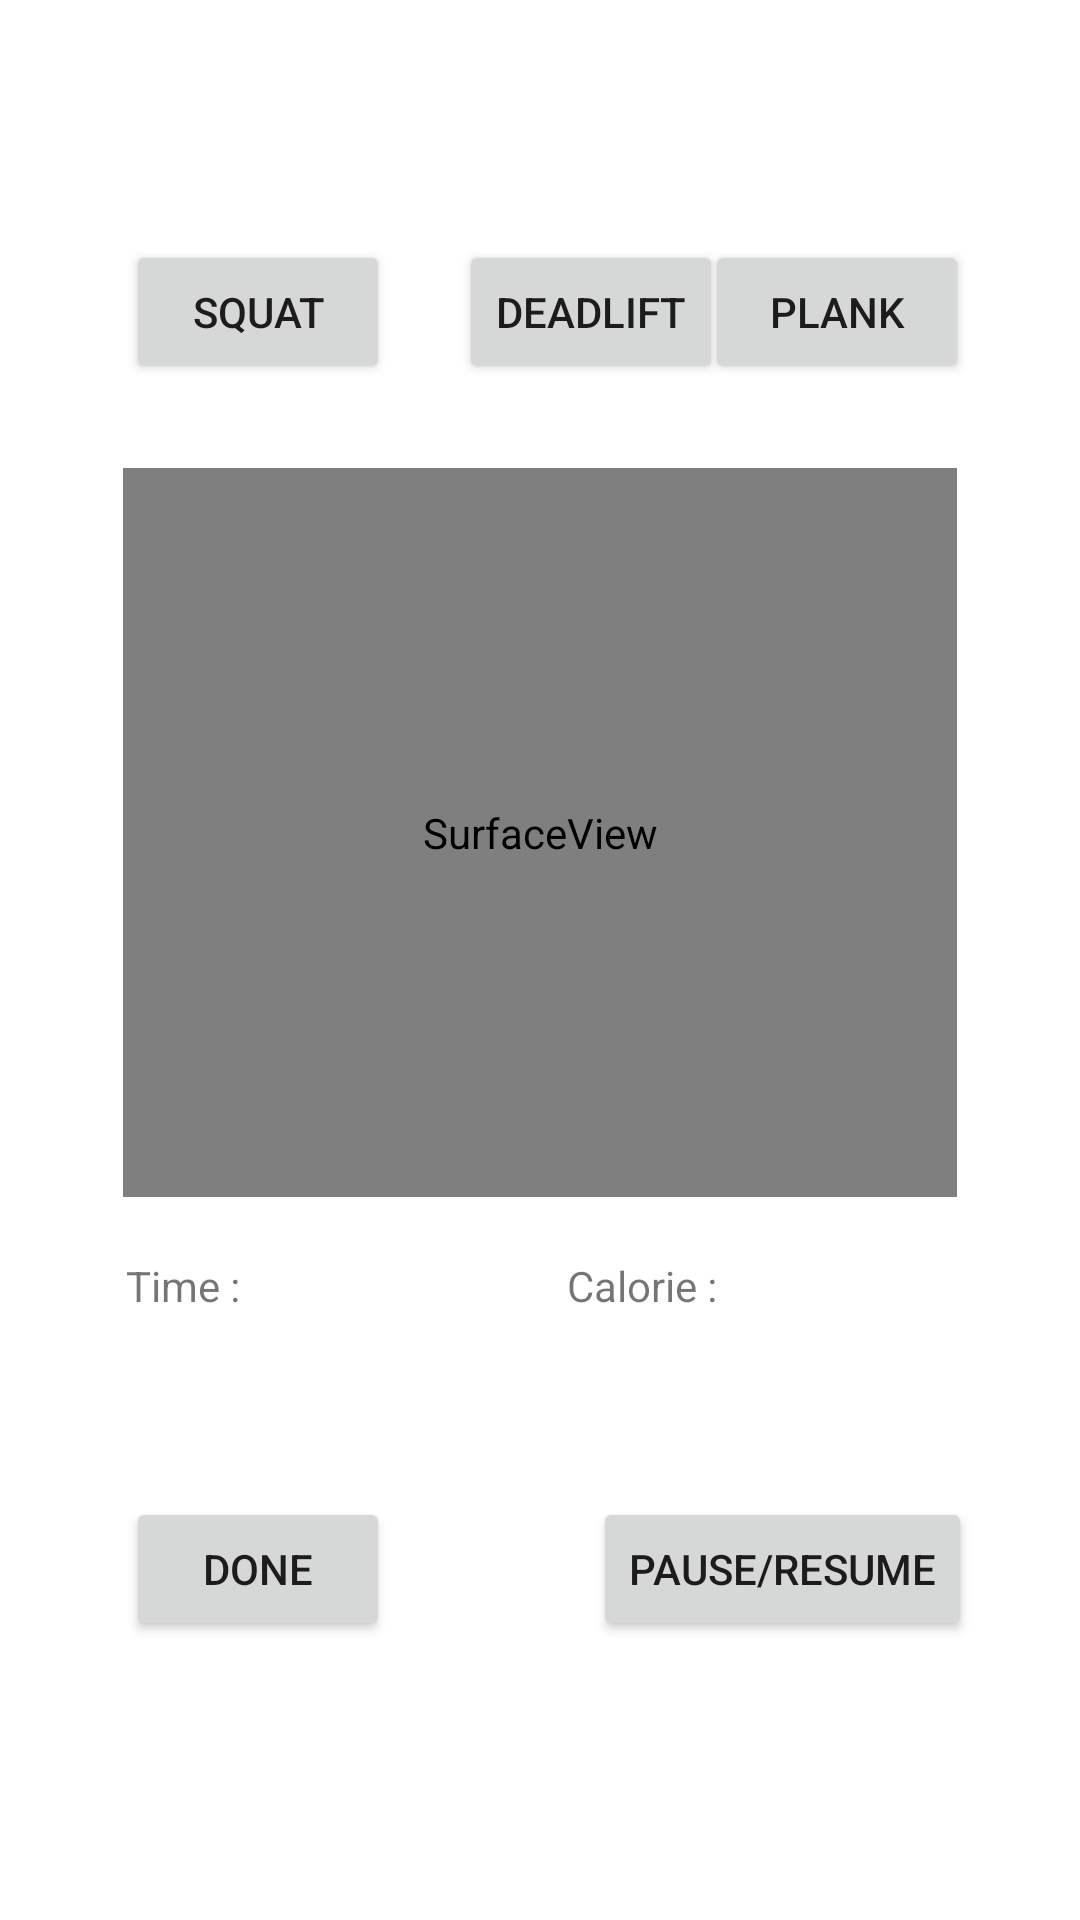

Produce the Android XML layout that renders to this screen, including the resource entries it uses.
<!-- AndroidManifest.xml: application theme Theme.Capstone2 -->
<!-- res/layout/activity_exercise_display.xml -->
<?xml version="1.0" encoding="utf-8"?>
<androidx.constraintlayout.widget.ConstraintLayout xmlns:android="http://schemas.android.com/apk/res/android"
    xmlns:app="http://schemas.android.com/apk/res-auto"
    xmlns:tools="http://schemas.android.com/tools"
    android:layout_width="match_parent"
    android:layout_height="match_parent"
    tools:context=".ExerciseDisplay">

    <Button
        android:id="@+id/pauseButton"
        android:layout_width="wrap_content"
        android:layout_height="wrap_content"
        android:layout_marginEnd="36dp"
        android:text="pause/resume"
        app:layout_constraintBottom_toBottomOf="@+id/doneButton"
        app:layout_constraintEnd_toEndOf="parent"
        app:layout_constraintTop_toTopOf="@+id/doneButton" />

    <Button
        android:id="@+id/doneButton"
        android:layout_width="wrap_content"
        android:layout_height="wrap_content"
        android:layout_marginTop="35dp"
        android:text="done"
        app:layout_constraintEnd_toEndOf="@+id/squat"
        app:layout_constraintStart_toStartOf="@+id/textView3"
        app:layout_constraintTop_toBottomOf="@+id/textView3" />

    <TextView
        android:id="@+id/textView2"
        android:layout_width="134dp"
        android:layout_height="0dp"
        android:layout_marginEnd="37dp"
        android:text="Calorie :"
        app:layout_constraintBottom_toBottomOf="@+id/textView3"
        app:layout_constraintEnd_toEndOf="parent"
        app:layout_constraintTop_toTopOf="@+id/textView3" />

    <TextView
        android:id="@+id/textView3"
        android:layout_width="134dp"
        android:layout_height="45dp"
        android:layout_marginStart="1dp"
        android:layout_marginBottom="176dp"
        android:text="Time : "
        app:layout_constraintBottom_toBottomOf="parent"
        app:layout_constraintStart_toStartOf="@+id/surfaceView" />

    <Button
        android:id="@+id/deadlift"
        android:layout_width="wrap_content"
        android:layout_height="wrap_content"
        android:layout_marginStart="23dp"
        android:layout_marginTop="80dp"
        android:text="deadlift"
        app:layout_constraintStart_toEndOf="@+id/squat"
        app:layout_constraintTop_toTopOf="parent" />

    <Button
        android:id="@+id/plank"
        android:layout_width="wrap_content"
        android:layout_height="wrap_content"
        android:layout_marginEnd="37dp"
        android:text="plank"
        app:layout_constraintBaseline_toBaselineOf="@+id/deadlift"
        app:layout_constraintEnd_toEndOf="parent" />

    <Button
        android:id="@+id/squat"
        android:layout_width="wrap_content"
        android:layout_height="wrap_content"
        android:layout_marginStart="1dp"
        android:text="squat"
        app:layout_constraintBaseline_toBaselineOf="@+id/deadlift"
        app:layout_constraintStart_toStartOf="@+id/surfaceView" />

    <SurfaceView
        android:id="@+id/surfaceView"
        android:layout_width="0dp"
        android:layout_height="0dp"
        android:layout_marginStart="41dp"
        android:layout_marginTop="28dp"
        android:layout_marginEnd="41dp"
        android:layout_marginBottom="20dp"
        app:layout_constraintBottom_toTopOf="@+id/textView2"
        app:layout_constraintEnd_toEndOf="parent"
        app:layout_constraintStart_toStartOf="parent"
        app:layout_constraintTop_toBottomOf="@+id/plank" />
</androidx.constraintlayout.widget.ConstraintLayout>
<!-- resources referenced by this layout -->
<resources>
  <style name="Theme.Capstone2" parent="Theme.MaterialComponents.DayNight.DarkActionBar">
          
          <item name="colorPrimary">@color/purple_500</item>
          <item name="colorPrimaryVariant">@color/purple_700</item>
          <item name="colorOnPrimary">@color/white</item>
          
          <item name="colorSecondary">@color/teal_200</item>
          <item name="colorSecondaryVariant">@color/teal_700</item>
          <item name="colorOnSecondary">@color/black</item>
          
          <item name="android:statusBarColor" tools:targetApi="l">?attr/colorPrimaryVariant</item>
          
          <item name="windowActionBar">false</item>
          <item name="windowNoTitle">true</item>
      </style>
  <!-- not gathered from this repository: default colours our renderer supplied (Android Studio template values) -->
  <color name="purple_500">#FF6200EE</color>
  <color name="purple_700">#FF3700B3</color>
  <color name="teal_200">#FF03DAC5</color>
  <color name="teal_700">#FF018786</color>
  <color name="black">#FF000000</color>
  <color name="white">#FFFFFFFF</color>
</resources>
